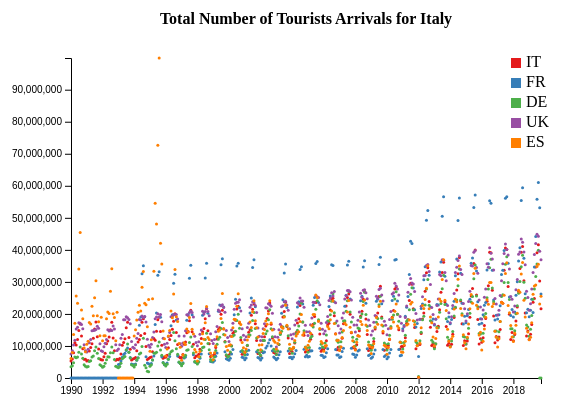
D3 v4 page, settled after 360 driven frames (6 s of simulated time); the page loaded 1 data file(s).



// set the dimensions and margins of the graph
var margin = {top: 50, right: 30, bottom: 30, left: 100},
    width = 600 - margin.left - margin.right,
    height = 400 - margin.top - margin.bottom;

// append the svg object to the body of the page
var svg = d3.select("#graph")
  .append("svg")
    .attr("width", width + margin.left + margin.right)
    .attr("height", height + margin.top + margin.bottom)
  .append("g")
    .attr("transform",
          "translate(" + margin.left + "," + margin.top + ")");

//Read the data
d3.csv("data/EU_tourists_arrivals.csv",

  // When reading the csv, I must format variables:
  // When reading the csv, I must format variables:
  function(d){
    var date = d3.timeParse("%Y-%m-%d")(d.date)
    return [ {name : 'IT' , y : d.IT, x : date },
    		 {name : 'FR' , y : d.FR, x : date},
    		 {name : 'ES' , y : d.ES, x : date},
    		 {name : 'DE' , y : d.DE, x : date},
    		 {name : 'UK' , y : d.UK, x : date}]
  },
  
  function(data){
  // Add X axis --> it is a date format
    var x = d3.scaleTime()
      .domain(d3.extent(data, function(d) { return d[4].x; }))
      .range([ 0, width ]);
      
    svg.append("g")
      .attr("transform", "translate(0," + height + ")")
      .call(d3.axisBottom(x));

	// Add Y axis
    var y = d3.scaleLinear()
      .domain([0, d3.max(data, function(d) { return +d[4].y; })])
      .range([ height, 0 ]);
    svg.append("g")
      .call(d3.axisLeft(y));

  // Add dots
  
      
    var countries = ['IT', 'FR','DE','UK','ES'];
	
	// color palette
  	var color = d3.scaleOrdinal()
    	.domain(countries)
    	.range(['#e41a1c','#377eb8','#4daf4a','#984ea3','#ff7f00'])

	
	for(var i = 0; i < countries.length; i++)
	{
    	svg.append('g')
    	.selectAll("dot")
    	.data(data)
    	.enter()
    	.append("circle")
      	.attr("cx", function (d) { return x(d[i].x); } )
      	.attr("cy", function (d) { return y(d[i].y); } )
      	.attr("r", 1.5)
      	.style("fill", function(d){ return color(countries[i])})
    	
	}
	
	
	var lineLegend = svg.selectAll(".lineLegend").data(countries)
    	.enter().append("g")
    	.attr("class","lineLegend")
    	.attr("transform", function (d,i) {
    		position = width - margin.right
            return "translate(" + position + "," + (i*20)+")";
        });

	lineLegend.append("text").text(function (d) {return d;})
    	.attr("transform", "translate(15,9)"); //align texts with boxes

	lineLegend.append("rect")
    	.attr("fill", function (d, i) {return color(d); })
    	.attr("width", 10).attr("height", 10);

      
	// title
  	svg.append("text")
      .attr("y", 0 - margin.top)
      .attr("x",(width / 2))
      .attr("dy", "1em")
      .attr("font-weight", "bold")
      .attr("font-size", "16px")
      .style("text-anchor", "middle")
      .text("Total Number of Tourists Arrivals for Italy");   


})



### data: data/EU_tourists_arrivals.csv
date, IT, DE, ES, FR, UK
1990-01-01, 5271328, 7522102, 3488684, 0, 6084000
1990-02-01, 5965492, 8540358, 3821208, 0, 7994000
1990-03-01, 7851740, 10307634, 4743470, 0, 13594000
1990-04-01, 10997946, 11771648, 6579094, 0, 17092000
1990-05-01, 10338998, 15288616, 6295544, 0, 25626000
1990-06-01, 11990444, 15812602, 6547124, 0, 23364000
1990-07-01, 14861820, 17235182, 8060988, 0, 34004000
1990-08-01, 16825824, 17119500, 9653196, 0, 45388000
1990-09-01, 13107366, 16728042, 7474094, 0, 21190000
1990-10-01, 9148930, 15347784, 6158870, 0, 18480000
1990-11-01, 5870872, 10408454, 4133264, 0, 9382000
1990-12-01, 5884132, 8502276, 3695862, 0, 8202000
1991-01-01, 5281052, 8140576, 3413600, 0, 10500000
1991-02-01, 5496618, 8952552, 3573012, 0, 11440000
1991-03-01, 8462734, 11025300, 5112312, 0, 17340000
1991-04-01, 9519840, 12017154, 5360110, 0, 16860000
1991-05-01, 10659816, 14748132, 6568220, 0, 22380000
1991-06-01, 12387838, 14812670, 6888452, 0, 19420000
1991-07-01, 15328914, 14922262, 8487630, 0, 25020000
1991-08-01, 17517304, 15156156, 9645064, 0, 30380000
1991-09-01, 12851634, 16171578, 7689396, 0, 19460000
1991-10-01, 9023204, 15509292, 6095546, 0, 17580000
1991-11-01, 5937154, 10701196, 4137924, 0, 13200000
1991-12-01, 5734346, 8540666, 3804932, 0, 19000000
1992-01-01, 5627666, 8237414, 3356638, 0, 11660000
1992-02-01, 6605616, 9728032, 3661670, 0, 13180000
1992-03-01, 7763166, 10829430, 4580080, 0, 13220000
1992-04-01, 10656340, 11992996, 5732620, 0, 18520000
1992-05-01, 11553424, 15044790, 6619750, 0, 20600000
1992-06-01, 12778876, 14682080, 6537484, 0, 20140000
1992-07-01, 15075128, 14890728, 7849934, 0, 27100000
1992-08-01, 17418028, 14808692, 9652186, 0, 34080000
1992-09-01, 12453362, 16222306, 7888190, 0, 20060000
1992-10-01, 8492672, 15309320, 5747982, 0, 18880000
1992-11-01, 5526160, 10396372, 3658628, 0, 11600000
1992-12-01, 5843454, 8574654, 3470890, 0, 20500000
1993-01-01, 5688004, 9083302, 3178396, 4231516, 0
1993-02-01, 6087872, 10367416, 3597160, 4355321, 0
1993-03-01, 7487894, 12437158, 4589732, 5269730, 0
1993-04-01, 10254184, 13604968, 5973090, 6505069, 0
1993-05-01, 11051878, 18183972, 6410960, 7359948, 0
1993-06-01, 12218844, 18203262, 6740228, 7690229, 0
1993-07-01, 15692796, 19122396, 8841016, 8547599, 0
1993-08-01, 17395102, 18823208, 10583320, 9396528, 0
1993-09-01, 12674104, 18260986, 8000754, 8020111, 0
1993-10-01, 8970696, 16952556, 6263778, 6437523, 0
1993-11-01, 5594998, 11429084, 4155508, 4387058, 0
1993-12-01, 5953452, 9564032, 3867892, 4179622, 0
1994-01-01, 6062820, 9254984, 3411130, 4117549, 13114000
1994-02-01, 6360908, 10411726, 4106528, 4368478, 15090000
1994-03-01, 8487320, 12389968, 5615196, 5552921, 18070000
1994-04-01, 11239034, 13854070, 6230046, 6313526, 20502000
1994-05-01, 12006356, 18295012, 7487724, 16490208, 22682000
1994-06-01, 13280242, 18116074, 7829188, 19075314, 20900000
1994-07-01, 17381554, 19338674, 9833236, 32549074, 28312000
1994-08-01, 18471602, 18896064, 12408530, 35069412, 33236000
1994-09-01, 13913642, 19170374, 3998465, 19146618, 23334000
1994-10-01, 9869064, 17479294, 3187417, 6665517, 22864000
1994-11-01, 5807810, 12076952, 2133746, 4653332, 15992000
1994-12-01, 6067790, 10185484, 1960621, 4427505, 24486000
... 298 more rows